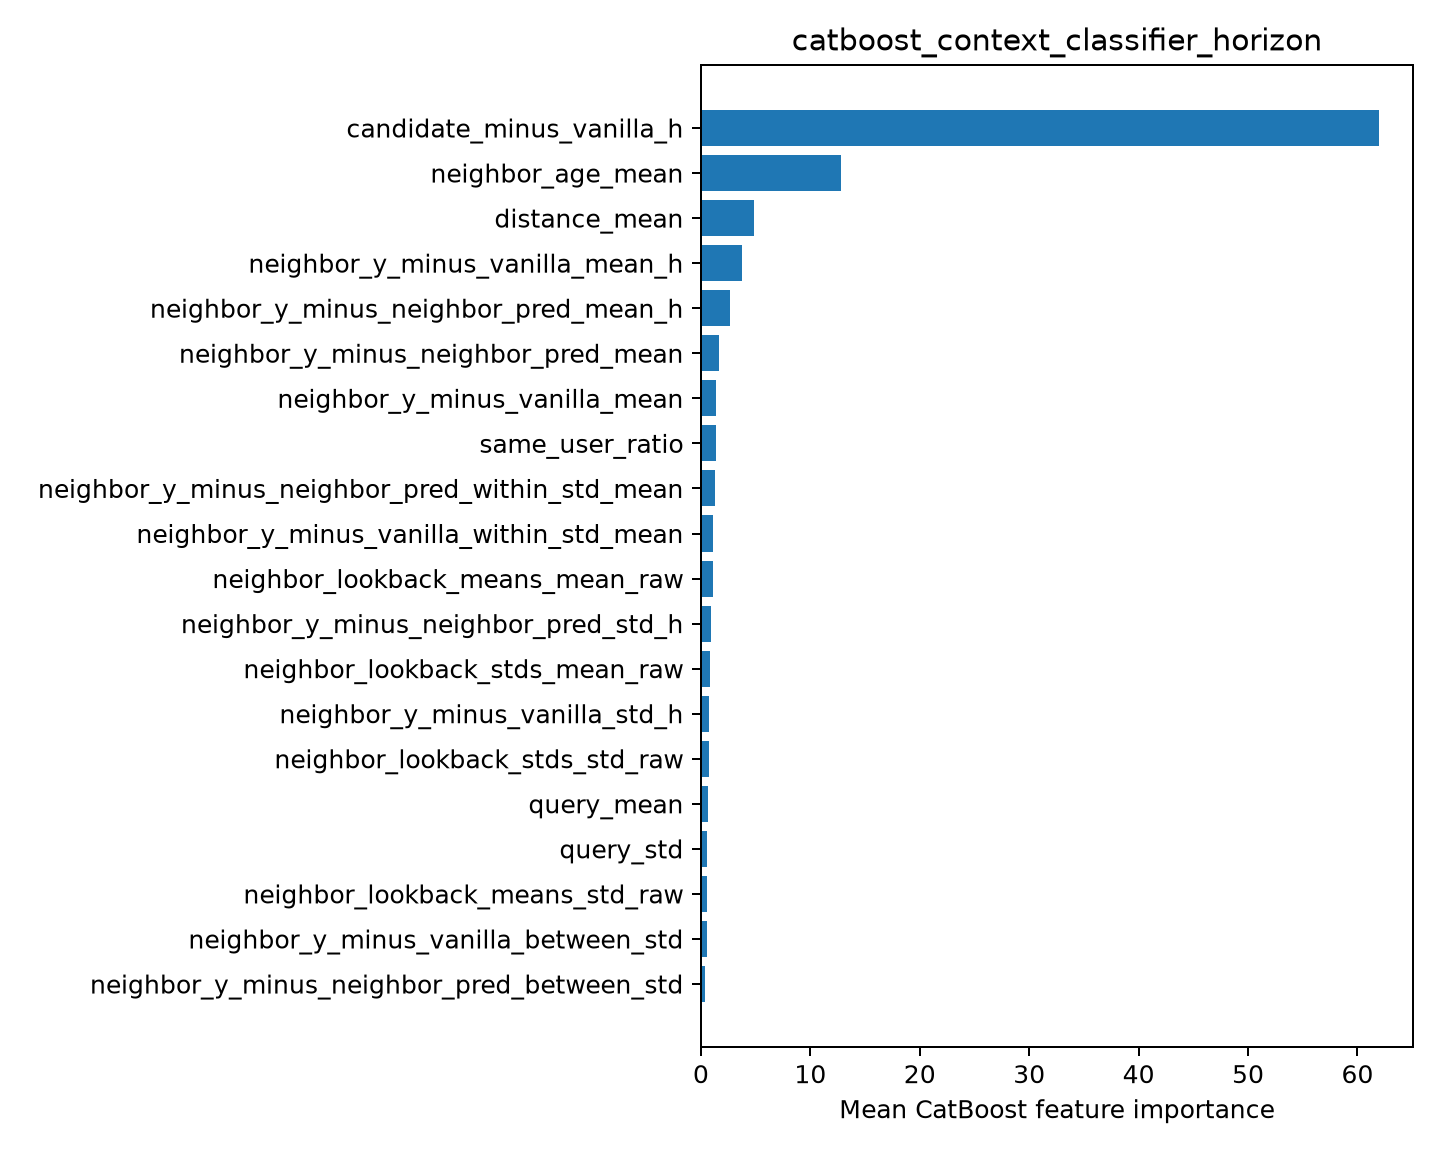

Source data for this figure (header and first rows):
feature, importance
candidate_minus_vanilla_h, 61.98
neighbor_age_mean, 12.83
distance_mean, 4.833
neighbor_y_minus_vanilla_mean_h, 3.79
neighbor_y_minus_neighbor_pred_mean_h, 2.648
neighbor_y_minus_neighbor_pred_mean, 1.607
neighbor_y_minus_vanilla_mean, 1.385
same_user_ratio, 1.351
neighbor_y_minus_neighbor_pred_within_st…, 1.262
neighbor_y_minus_vanilla_within_std_mean, 1.126
neighbor_lookback_means_mean_raw, 1.119
neighbor_y_minus_neighbor_pred_std_h, 0.9189
neighbor_lookback_stds_mean_raw, 0.8142
neighbor_y_minus_vanilla_std_h, 0.6995
neighbor_lookback_stds_std_raw, 0.6912
query_mean, 0.6243
query_std, 0.5639
neighbor_lookback_means_std_raw, 0.5218
neighbor_y_minus_vanilla_between_std, 0.5088
neighbor_y_minus_neighbor_pred_between_s…, 0.4033
